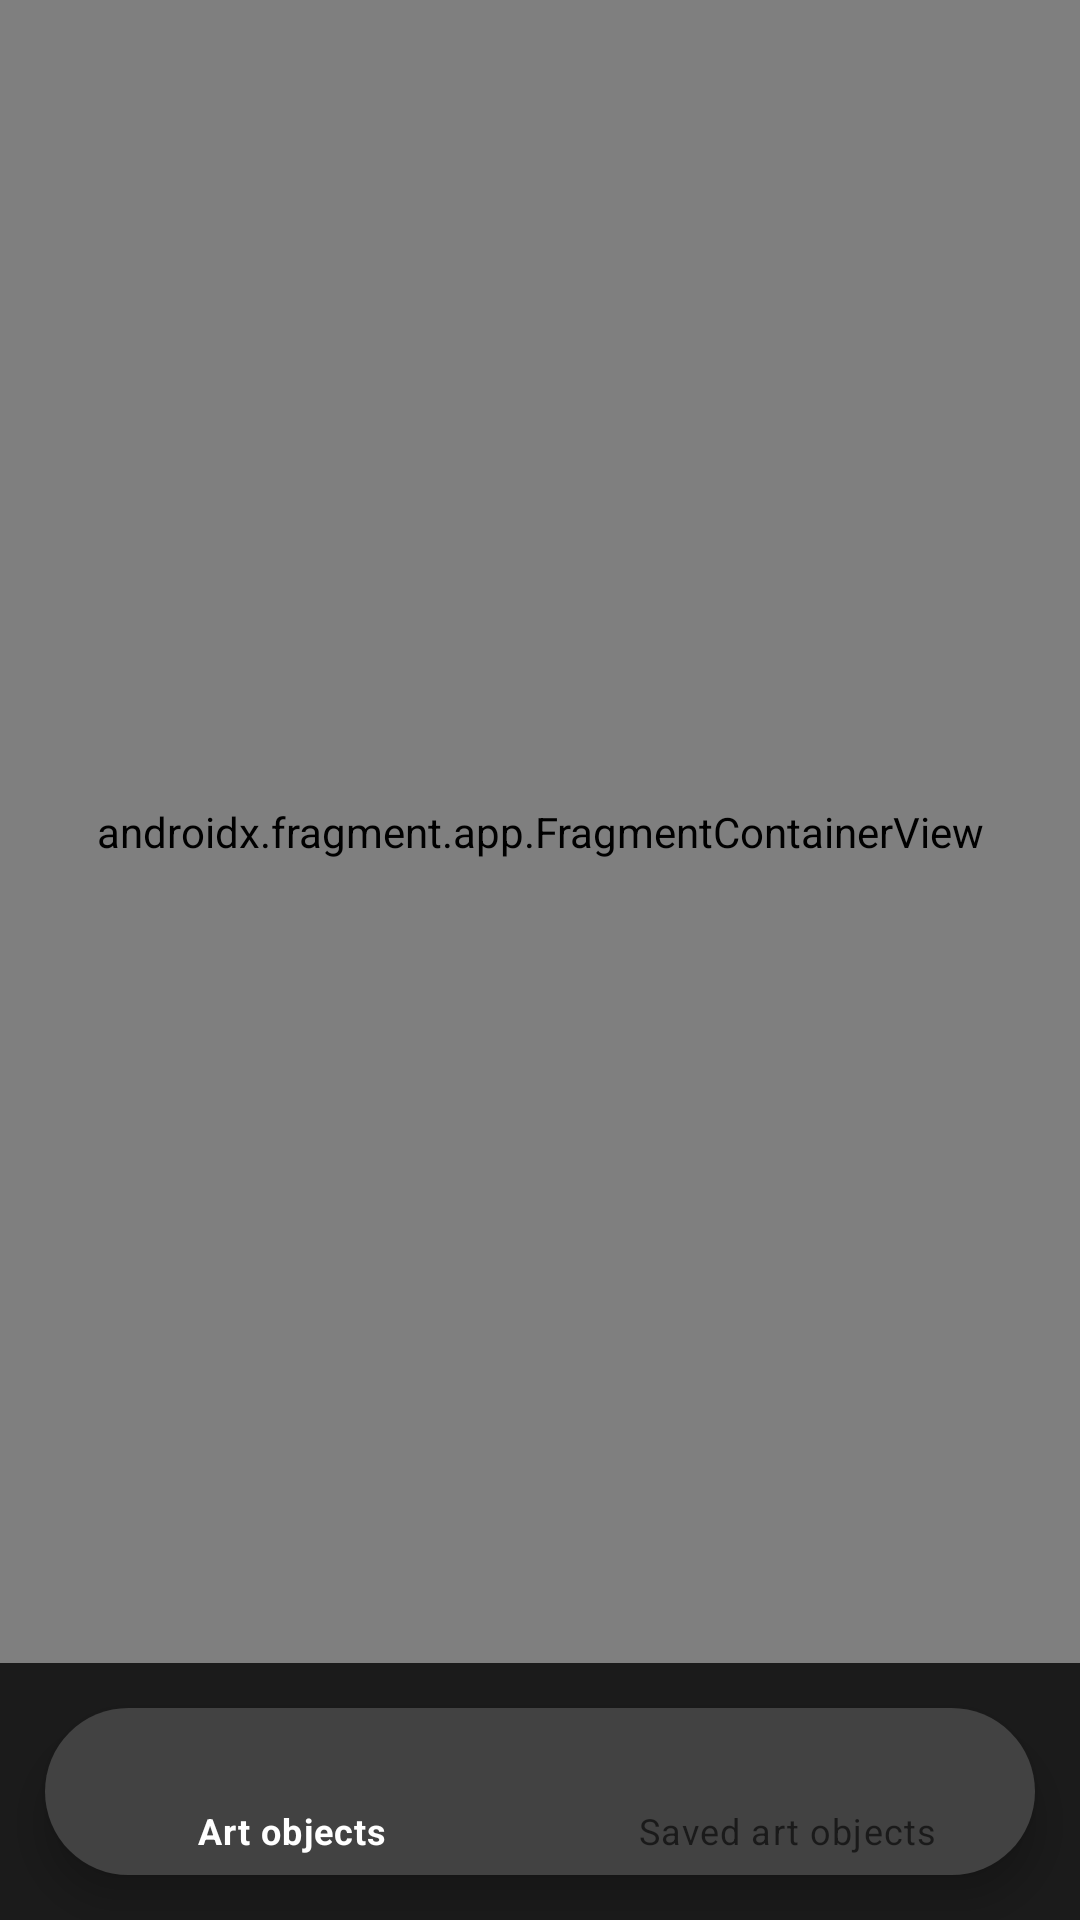

The Android layout XML behind this screen, and the referenced resources:
<!-- AndroidManifest.xml: application theme Theme.Rijksmuseum -->
<!-- res/layout/activity_main.xml -->
<?xml version="1.0" encoding="utf-8"?>
<LinearLayout xmlns:android="http://schemas.android.com/apk/res/android"
    xmlns:app="http://schemas.android.com/apk/res-auto"
    xmlns:tools="http://schemas.android.com/tools"
    android:layout_width="match_parent"
    android:layout_height="match_parent"
    android:orientation="vertical"
    android:background="@color/background_dark"
    tools:context=".presentation.MainActivity">

    <androidx.fragment.app.FragmentContainerView
        android:id="@+id/fragmentContainerView"
        android:name="androidx.navigation.fragment.NavHostFragment"
        android:layout_width="match_parent"
        android:layout_height="0dp"
        android:layout_weight="10"
        app:defaultNavHost="true"
        app:navGraph="@navigation/nav_graph"/>

    <com.google.android.material.bottomnavigation.BottomNavigationView
        android:id="@+id/bnv_art_object"
        android:background="@drawable/nav_background_curved"
        android:layout_margin="15dp"
        android:layout_width="match_parent"
        android:layout_height="0dp"
        android:layout_weight="1"
        app:menu="@menu/bottom_menu" />
</LinearLayout>
<!-- resources referenced by this layout -->
<resources>
  <color name="background_dark">#1b1b1b</color>
  <!-- drawable nav_background_curved (drawable) -->
  <?xml version="1.0" encoding="UTF-8"?>
  <shape xmlns:android="http://schemas.android.com/apk/res/android"
      android:shape="rectangle">
      <solid android:color="@color/background_primary" />
      <corners android:radius="40dp" />
  </shape>
  <style name="Theme.Rijksmuseum" parent="Theme.MaterialComponents.DayNight.NoActionBar">
          
          <item name="colorPrimary">@color/white</item>
          <item name="colorPrimaryVariant">@color/purple_700</item>
          <item name="colorOnPrimary">@color/black</item>
          
          <item name="colorSecondary">@color/teal_200</item>
          <item name="colorSecondaryVariant">@color/teal_700</item>
          <item name="colorOnSecondary">@color/black</item>
          
          <item name="android:statusBarColor">@color/background_dark</item>
          
          <item name="android:textColor">#ffffffff</item>
      </style>
  <color name="background_primary">#424242</color>
  <color name="white">#FFFFFFFF</color>
  <color name="purple_700">#FF3700B3</color>
  <color name="black">#FF000000</color>
  <color name="teal_200">#FF03DAC5</color>
  <color name="teal_700">#FF018786</color>
</resources>
